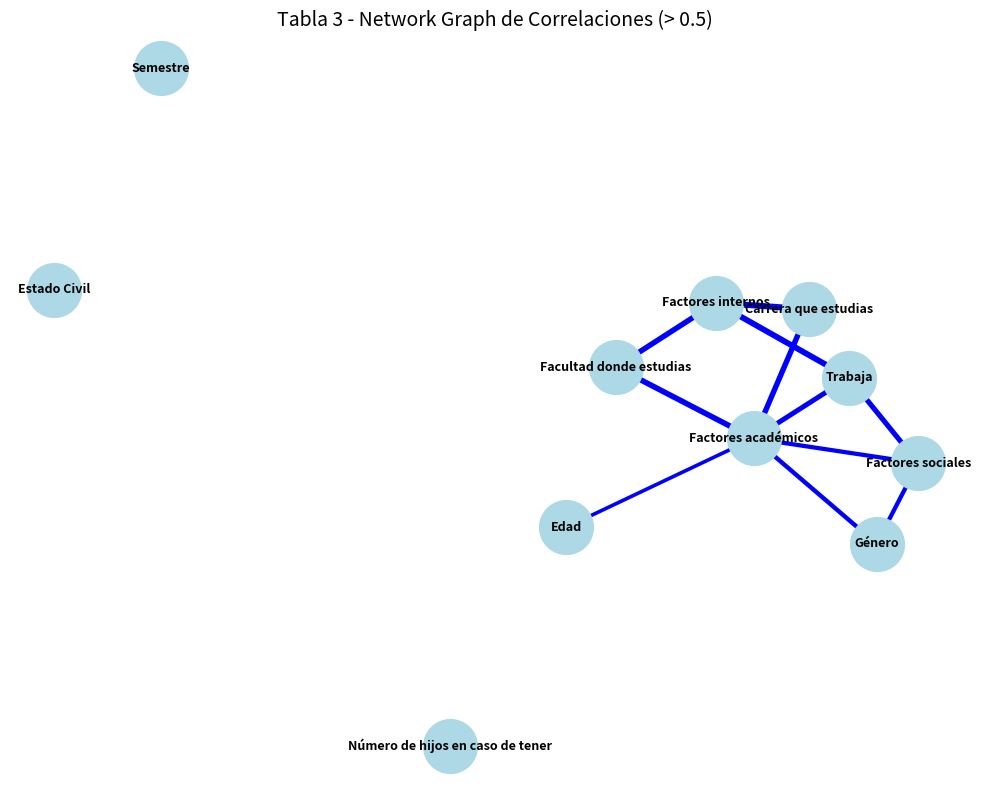

The matplotlib source for this figure:
import pandas as pd
import networkx as nx
import matplotlib.pyplot as plt

# === Datos de la Tabla 3 ===
data = {
    "Variable evaluada": [
        "Factores internos",
        "Factores sociales",
        "Factores académicos",
        "Facultad donde estudias",
        "Carrera que estudias",
        "Semestre",
        "Género",
        "Edad",
        "Estado Civil",
        "Número de hijos en caso de tener",
        "Trabaja"
    ],
    "Factores internos": [1, 0.043, 0.355, 0.787, 0.873, 0.042, 0.076, 0.051, 0.012, 0.054, 0.839],
    "Factores sociales": [0.043, 1, 0.613, 0.004, 0.020, 0.003, 0.617, 0.033, 0.060, 0.040, 0.739],
    "Factores académicos": [0.355, 0.613, 1, 0.805, 0.782, 0.019, 0.632, 0.526, 0.070, 0.029, 0.716]
}

# Crear DataFrame
df = pd.DataFrame(data).set_index("Variable evaluada")

# Crear grafo vacío
G = nx.Graph()

# Agregar nodos
for var in df.index:
    G.add_node(var)

# Agregar aristas para correlaciones con |valor| > 0.5 y que no sean 1
for col in df.columns:
    for idx in df.index:
        val = df.loc[idx, col]
        if idx != col and abs(val) > 0.5 and abs(val) < 1:
            G.add_edge(idx, col, weight=abs(val), color='blue' if val > 0 else 'red')

# Obtener colores y pesos
edges = G.edges(data=True)
colors = [edata['color'] for _, _, edata in edges]
weights = [edata['weight'] * 5 for _, _, edata in edges]  # Multiplico para resaltar grosor

# Dibujar grafo
plt.figure(figsize=(10, 8))
pos = nx.spring_layout(G, k=0.5, seed=42)  # Layout de red
nx.draw_networkx_nodes(G, pos, node_size=1500, node_color='lightblue')
nx.draw_networkx_labels(G, pos, font_size=9, font_weight='bold')
nx.draw_networkx_edges(G, pos, edge_color=colors, width=weights)
plt.title("Tabla 3 - Network Graph de Correlaciones (> 0.5)", fontsize=14)
plt.axis('off')
plt.tight_layout()

# Guardar imagen
plt.savefig("tabla3_network_graph.png", dpi=300)
plt.show()

print("Gráfico guardado como: tabla3_network_graph.png")
